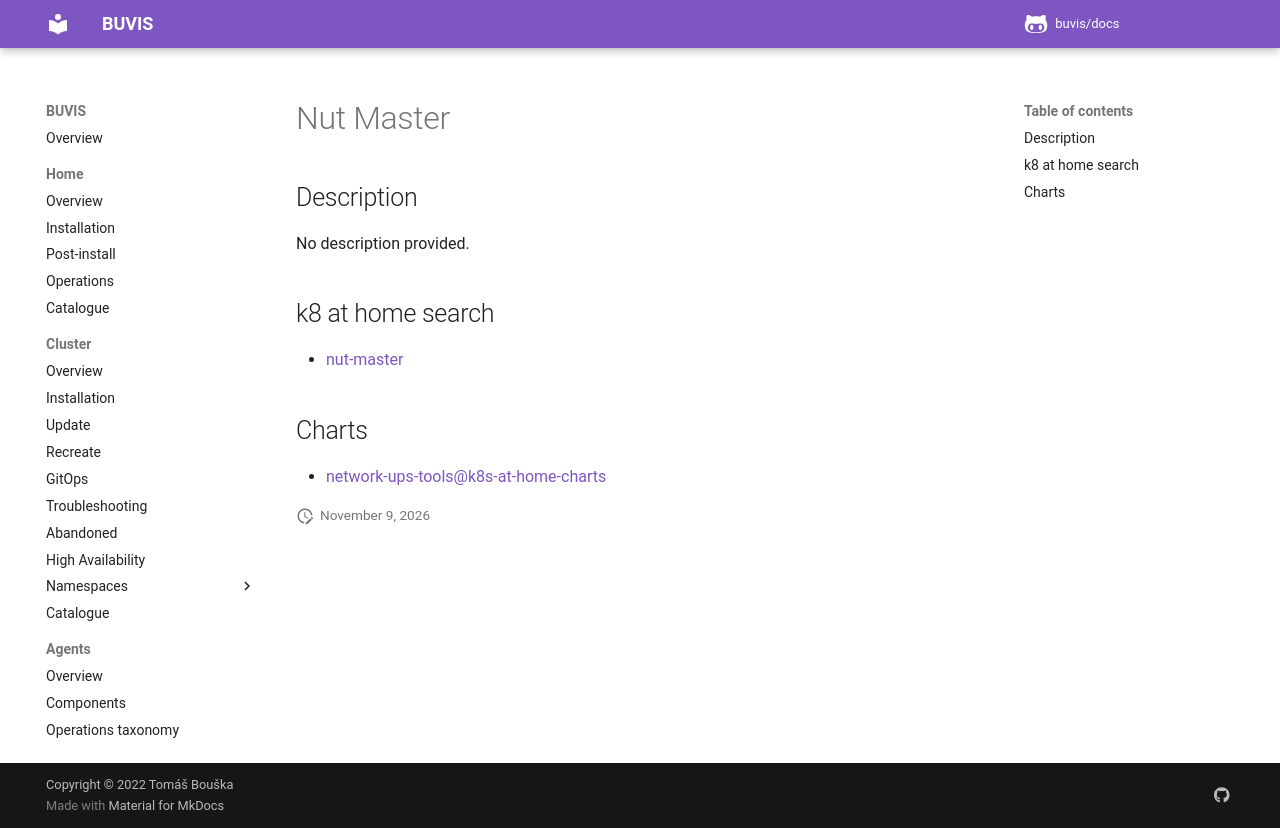

repository: buvis/docs · page: cluster/catalogue/nut-master/index.html · generator: mkdocs

# Nut Master

## Description

No description provided.

## k8 at home search

- [nut-master](https://nanne.dev/k8s-at-home-search/#/nut-master)

## Charts

- [network-ups-tools@k8s-at-home-charts](https://k8s-at-home.com/charts/)
